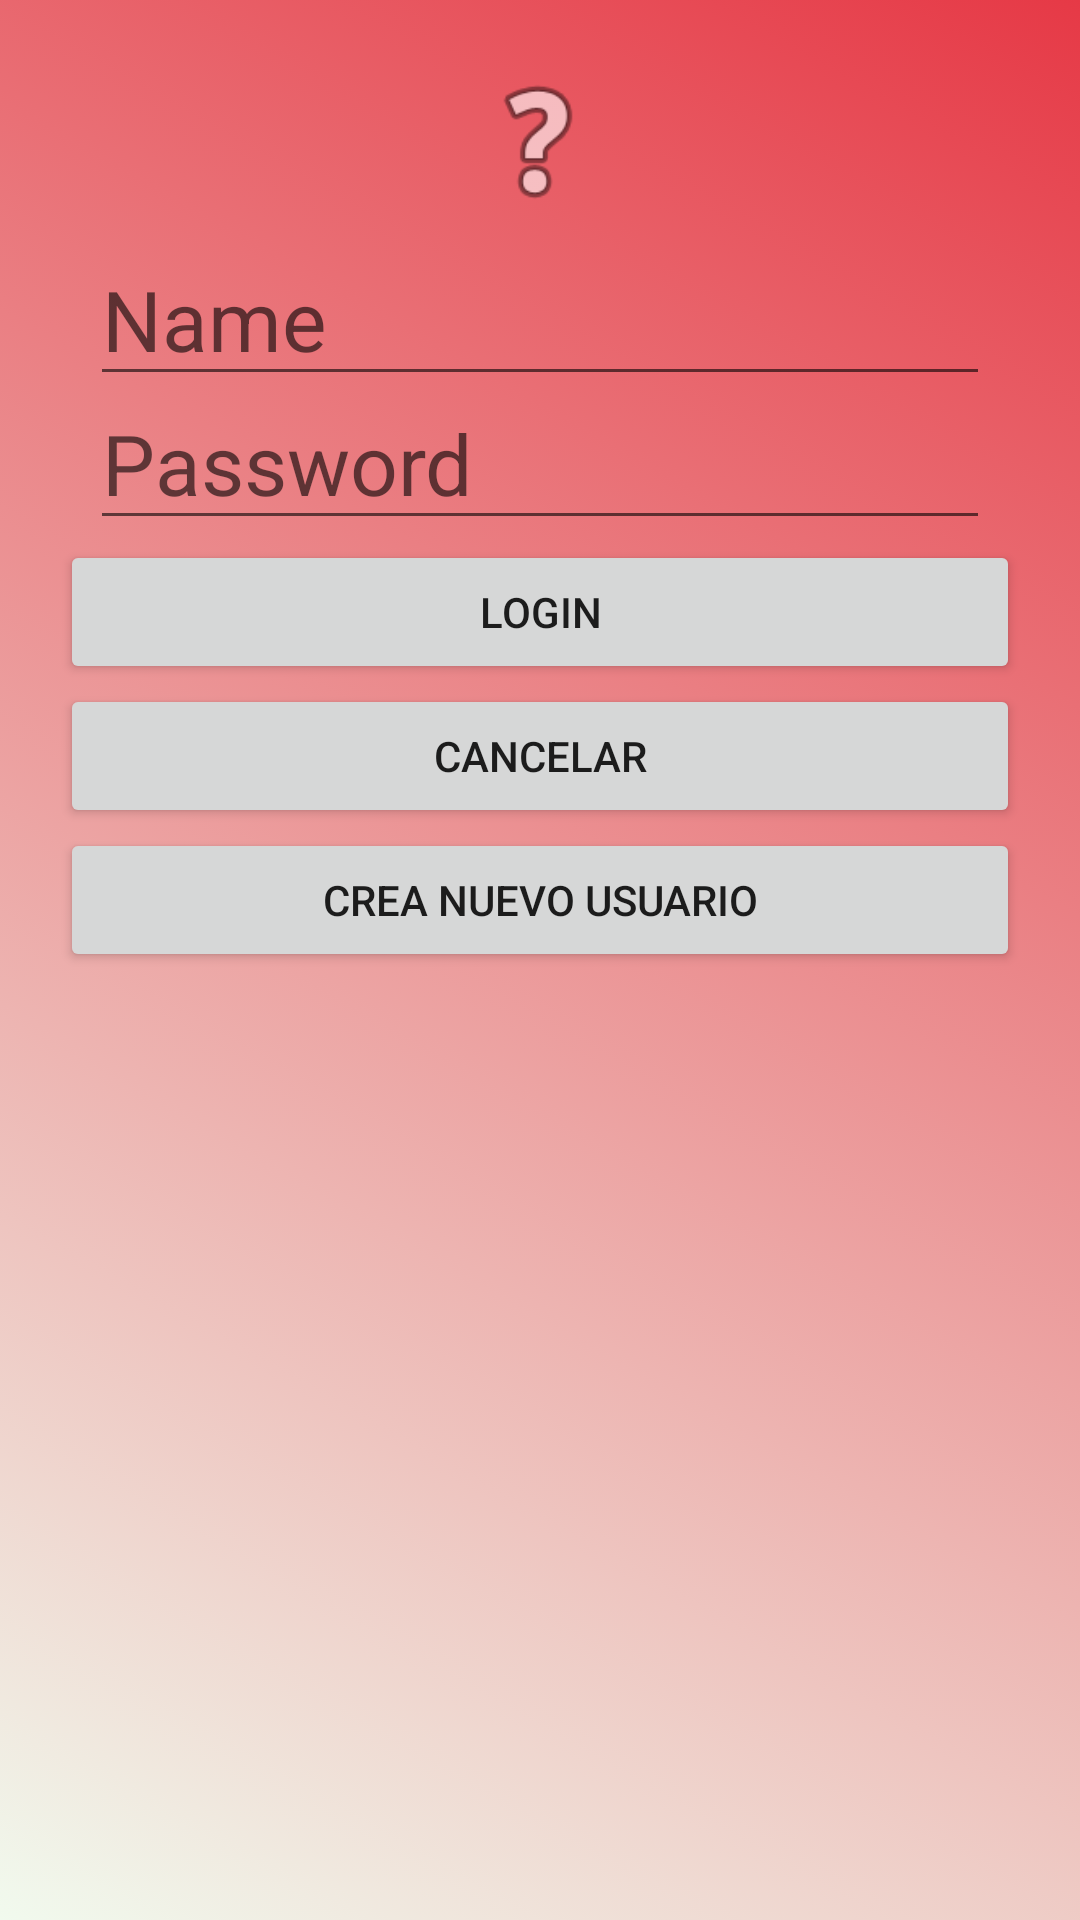

Android layout source for this screen:
<!-- AndroidManifest.xml: application theme Theme.GameCenterNuevo -->
<!-- res/layout/activity_login.xml -->
<?xml version="1.0" encoding="utf-8"?>
<androidx.constraintlayout.widget.ConstraintLayout xmlns:android="http://schemas.android.com/apk/res/android"
    xmlns:app="http://schemas.android.com/apk/res-auto"
    xmlns:tools="http://schemas.android.com/tools"
    android:id="@+id/layout_activity_help_peg"
    android:layout_width="match_parent"
    android:layout_height="match_parent"
    android:background="@drawable/gradient_list"
    android:padding="20dp"
    tools:context=".LoginActivity">


    <EditText
        android:id="@+id/login_activity_editText_name"
        android:layout_width="300dp"
        android:layout_height="48dp"
        android:layout_marginTop="64dp"

        android:ems="10"
        android:hint="Name"
        android:inputType="textPersonName"
        android:textColor="@color/black"
        android:textSize="28dp"
        app:layout_constraintEnd_toEndOf="parent"
        app:layout_constraintStart_toStartOf="parent"
        app:layout_constraintTop_toTopOf="parent" />

    <EditText
        android:id="@+id/login_activity_editText_password"
        android:layout_width="300dp"
        android:layout_height="48dp"
        android:ems="10"
        android:hint="Password"
        android:inputType="textPassword"
        android:textColor="@color/black"
        android:textSize="28dp"
        app:layout_constraintEnd_toEndOf="parent"
        app:layout_constraintStart_toStartOf="parent"
        app:layout_constraintTop_toBottomOf="@+id/login_activity_editText_name" />

    <ImageView
        android:id="@+id/login_activity_imageView"
        android:layout_width="88dp"
        android:layout_height="52dp"
        app:layout_constraintBottom_toTopOf="@+id/login_activity_editText_name"
        app:layout_constraintEnd_toEndOf="parent"
        app:layout_constraintHorizontal_bias="0.497"
        app:layout_constraintStart_toStartOf="parent"
        app:layout_constraintTop_toTopOf="parent"
        app:layout_constraintVertical_bias="0.103"
        app:srcCompat="@android:drawable/ic_menu_help" />

    <Button
        android:id="@+id/login_activity_button_login"
        android:layout_width="match_parent"
        android:layout_height="wrap_content"
        android:text="login"
        app:layout_constraintEnd_toEndOf="parent"
        app:layout_constraintStart_toStartOf="parent"
        app:layout_constraintTop_toBottomOf="@+id/login_activity_editText_password" />

    <Button
        android:id="@+id/login_activity_button_cancelar"
        android:layout_width="match_parent"
        android:layout_height="wrap_content"
        android:text="Cancelar"
        app:layout_constraintEnd_toEndOf="parent"
        app:layout_constraintStart_toStartOf="parent"
        app:layout_constraintTop_toBottomOf="@+id/login_activity_button_login" />


    <Button
        android:id="@+id/login_activity_button_crear_nuevo"
        android:layout_width="match_parent"
        android:layout_height="wrap_content"
        android:text="crea nuevo usuario"
        app:layout_constraintEnd_toEndOf="parent"
        app:layout_constraintHorizontal_bias="0.725"
        app:layout_constraintStart_toStartOf="parent"
        app:layout_constraintTop_toBottomOf="@+id/login_activity_button_cancelar" />




</androidx.constraintlayout.widget.ConstraintLayout>
<!-- resources referenced by this layout -->
<resources>
  <color name="black">#FF000000</color>
  <!-- drawable gradient_list (drawable) -->
  <?xml version="1.0" encoding="utf-8"?>
  <animation-list xmlns:android="http://schemas.android.com/apk/res/android">
  
      <item
          android:drawable="@drawable/background1"
          android:duration="5000"/>
  
      <item
          android:drawable="@drawable/background2"
          android:duration="5000"/>
  
      <item
          android:drawable="@drawable/background3"
          android:duration="5000"/>
  
  
  </animation-list>
  <style name="Theme.GameCenterNuevo" parent="Theme.MaterialComponents.DayNight.DarkActionBar">
          
          <item name="colorPrimary">@color/purple_500</item>
          <item name="colorPrimaryVariant">@color/purple_700</item>
          <item name="colorOnPrimary">@color/white</item>
          
          <item name="colorSecondary">@color/teal_200</item>
          <item name="colorSecondaryVariant">@color/teal_700</item>
          <item name="colorOnSecondary">@color/black</item>
          
          <item name="android:statusBarColor" tools:targetApi="l">?attr/colorPrimaryVariant</item>
          
      </style>
  <!-- drawable background1 (drawable) -->
  <?xml version="1.0" encoding="utf-8"?>
  <selector xmlns:android="http://schemas.android.com/apk/res/android">
  
      <item>
          <shape>
              <gradient
                  android:angle="225"
                  android:startColor="#e63946"
                  android:endColor="#f1faee">
              </gradient>
          </shape>
      </item>
  </selector>
  <!-- drawable background2 (drawable) -->
  <?xml version="1.0" encoding="utf-8"?>
  <selector xmlns:android="http://schemas.android.com/apk/res/android">
  
      <item>
          <shape>
              <gradient
                  android:angle="135"
                  android:startColor="#a8dadc"
                  android:endColor="#457b9d">
              </gradient>
          </shape>
      </item>
  </selector>
  <!-- drawable background3 (drawable) -->
  <?xml version="1.0" encoding="utf-8"?>
  <selector xmlns:android="http://schemas.android.com/apk/res/android">
  
      <item>
          <shape>
              <gradient
                  android:angle="315"
                  android:startColor="#1d3557"
                  android:endColor="#e63946">
              </gradient>
          </shape>
      </item>
  </selector>
  <color name="purple_500">#FF6200EE</color>
  <color name="purple_700">#FF3700B3</color>
  <color name="white">#FFFFFFFF</color>
  <color name="teal_200">#FF03DAC5</color>
  <color name="teal_700">#FF018786</color>
</resources>
